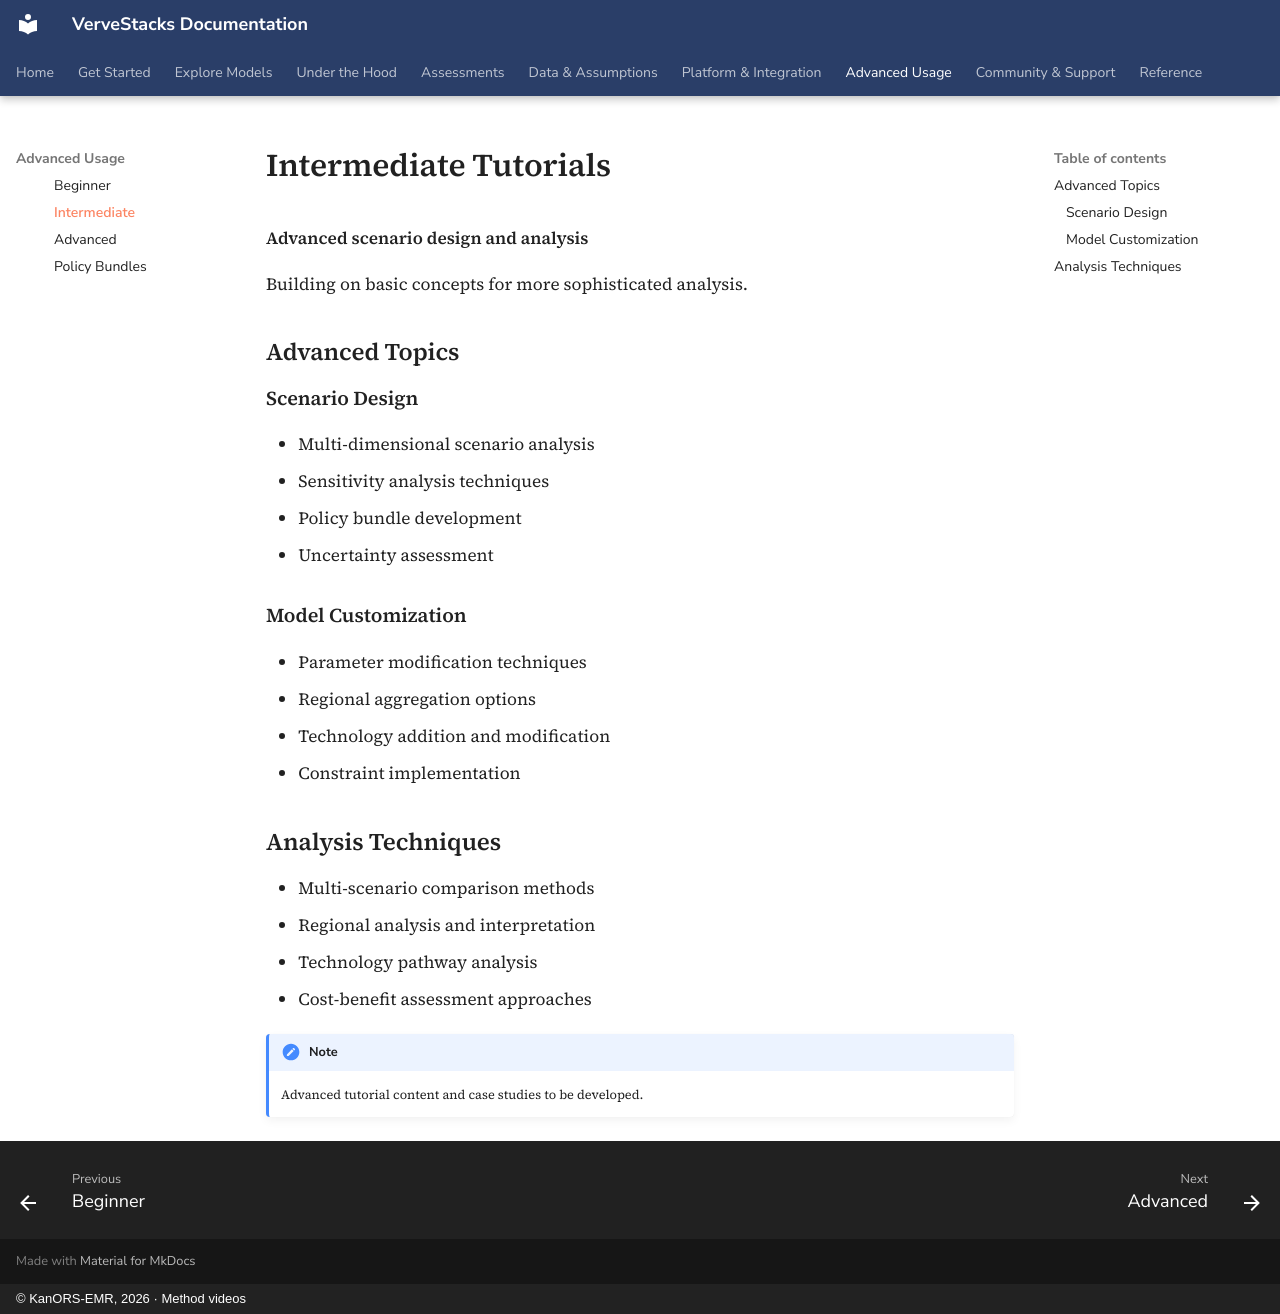

repository: kanors-emr/VerveStacks-docs · page: tutorials/intermediate/index.html · generator: mkdocs · copyright: © KanORS-EMR, 2026 · Method videos

# Intermediate Tutorials

**Advanced scenario design and analysis**

Building on basic concepts for more sophisticated analysis.

## Advanced Topics

### Scenario Design

- Multi-dimensional scenario analysis
- Sensitivity analysis techniques
- Policy bundle development
- Uncertainty assessment

### Model Customization

- Parameter modification techniques
- Regional aggregation options
- Technology addition and modification
- Constraint implementation

## Analysis Techniques

- Multi-scenario comparison methods
- Regional analysis and interpretation
- Technology pathway analysis
- Cost-benefit assessment approaches

!!! note
    Advanced tutorial content and case studies to be developed.
